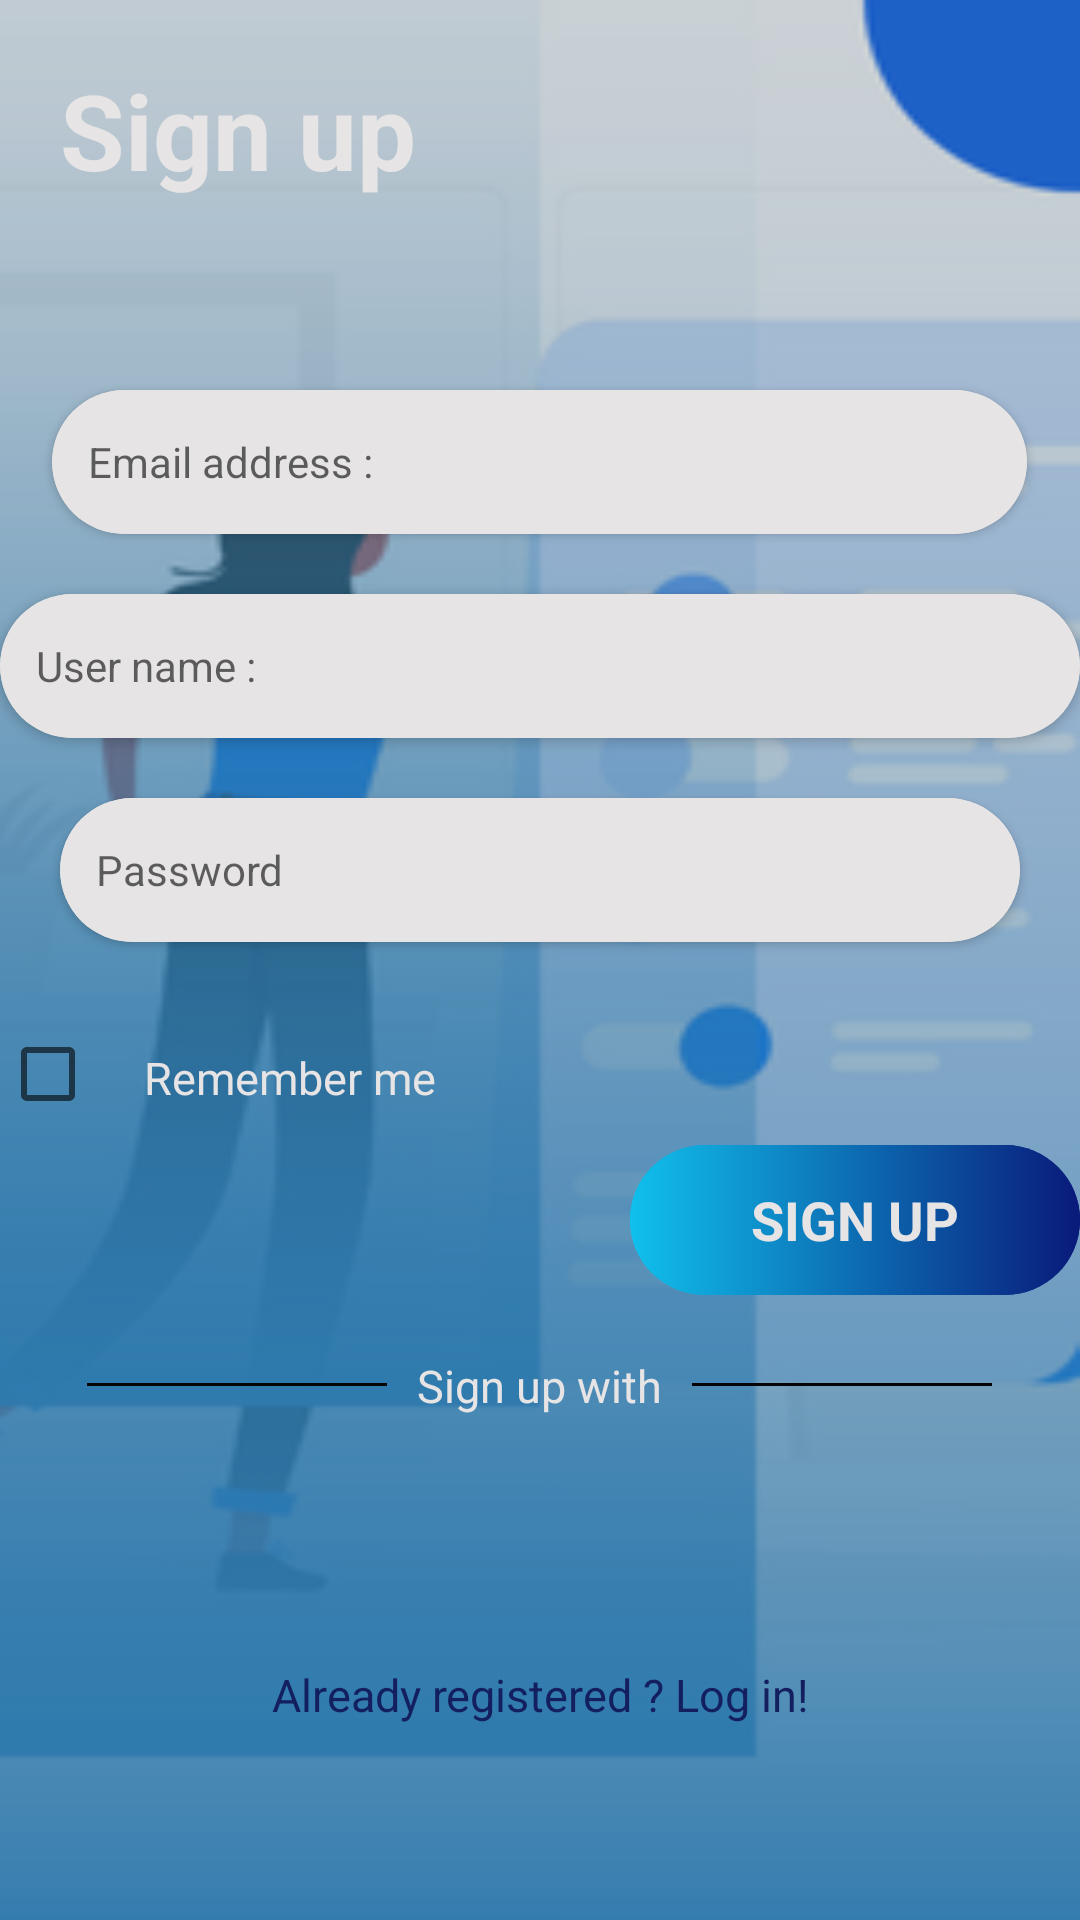

Here is an Android app screen rendered from its layout file. Give the layout XML and the strings, colors and styles it references.
<!-- AndroidManifest.xml: application theme Theme.FrebFit -->
<!-- res/layout/activity_signup.xml -->
<?xml version="1.0" encoding="utf-8"?>
<RelativeLayout xmlns:android="http://schemas.android.com/apk/res/android"
    xmlns:app="http://schemas.android.com/apk/res-auto"
    xmlns:tools="http://schemas.android.com/tools"
    android:layout_width="match_parent"
    android:layout_height="match_parent"
    android:background="@drawable/background2"
    android:backgroundTint="@color/Back_Black"
    android:backgroundTintMode="src_over"
    android:id="@+id/Signup_Layout"
    tools:context=".Login">

    
    <TextView
        android:id="@+id/cardtitle"
        android:layout_width="match_parent"
        android:layout_height="wrap_content"
        android:layout_margin="20sp"
        android:text="@string/sign_up"
        android:textColor="@color/White"
        android:textSize="35sp"
        android:textStyle="bold" />

    <androidx.cardview.widget.CardView
        android:id="@+id/card1"
        android:layout_width="370dp"
        android:layout_height="wrap_content"
        android:layout_centerHorizontal="true"
        android:layout_gravity="center"
        android:layout_marginStart="35sp"
        android:layout_marginTop="130dp"
        app:cardBackgroundColor="@color/White"
        app:cardCornerRadius="25dp">

        <EditText
            android:id="@+id/Email_address"
            android:layout_width="360dp"
            android:layout_height="48sp"
            android:padding="12sp"
            android:autofillHints="Email_address"
            android:hint="@string/email_address"
            android:inputType="textEmailAddress"
            android:background="@color/White"
            android:textColor="@color/Black"
            android:textSize="14sp" />
    </androidx.cardview.widget.CardView>
    
    <androidx.cardview.widget.CardView
        android:id="@+id/card2"
        android:layout_width="370dp"
        android:layout_height="wrap_content"
        android:layout_centerHorizontal="true"
        android:layout_gravity="center"
        android:layout_below="@+id/card1"
        android:layout_marginTop="20dp"
        app:cardBackgroundColor="@color/White"
        app:cardCornerRadius="25dp">

        <EditText
            android:id="@+id/Username"
            android:layout_width="360dp"
            android:layout_height="48sp"
            android:padding="12sp"
            android:autofillHints="username"
            android:hint="@string/user_name"
            android:inputType="text"
            android:background="@color/White"
            android:textColor="@color/Black"
            android:textSize="14sp" />
    </androidx.cardview.widget.CardView>
    
    <androidx.cardview.widget.CardView
        android:id="@+id/card3"
        android:layout_width="370dp"
        android:layout_height="wrap_content"
        android:layout_centerHorizontal="true"
        android:layout_margin="20sp"
        android:layout_gravity="center"
        android:layout_below="@+id/card2"
        app:cardBackgroundColor="@color/White"
        app:cardCornerRadius="25dp">

        <EditText
            android:id="@+id/Password"
            android:layout_width="360dp"
            android:layout_height="48sp"
            android:inputType="textPassword"
            android:padding="12sp"
            android:autofillHints="password"
            android:hint="@string/password"
            android:background="@color/White"
            android:textColor="@color/Black"
            android:textSize="14sp" />
    </androidx.cardview.widget.CardView>
    
    <CheckBox
        android:id="@+id/checkbox"
        android:layout_width="48dp"
        android:layout_height="48dp"
        android:layout_below="@id/card3"
        android:layout_alignParentStart="true"/>
    
    <TextView
        android:id="@+id/rememberme"
        android:layout_width="wrap_content"
        android:layout_height="wrap_content"
        android:layout_below="@+id/card3"
        android:layout_marginTop="15dp"
        android:layout_toEndOf="@+id/checkbox"
        android:text="@string/remember_me"
        android:textColor="@color/White"
        android:textSize="15sp" />

    <RelativeLayout
        android:layout_width="match_parent"
        android:layout_height="wrap_content"
        android:layout_alignParentBottom="true"
        android:layout_marginBottom="50sp">

        <ImageButton
            android:id="@+id/Signup_btn"
            android:layout_width="150dp"
            android:layout_height="50dp"
            android:layout_alignParentEnd="true"
            android:background="@drawable/gradient"
            android:clickable="true"
            android:contentDescription="@string/sign_up"
            android:focusable="true"
            android:onClick="showNotification"
            android:src="@drawable/imagebuttons"
            android:text="@string/Log_in"
            android:textAllCaps="true"
            android:textSize="17sp"
            android:textStyle="bold" />

        <TextView
            android:id="@+id/Signup_txt"
            android:layout_width="100dp"
            android:layout_height="50dp"
            android:layout_alignStart="@+id/Signup_btn"
            android:layout_alignBottom="@+id/Signup_btn"
            android:layout_alignParentEnd="true"
            android:gravity="center"
            android:text="@string/sign_up"
            android:textAllCaps="true"
            android:textColor="@color/White"
            android:textSize="18sp"
            android:textStyle="bold" />

        <View
            android:id="@+id/img_design_right"
            android:layout_width="100dp"
            android:layout_height="1dp"
            android:layout_alignBottom="@+id/Signup_with_options"
            android:layout_toStartOf="@+id/Signup_with_options"
            android:gravity="center"
            android:layout_margin="10sp"
            android:background="@color/Black"/>

        <TextView
            android:id="@+id/Signup_with_options"
            android:layout_width="wrap_content"
            android:layout_height="wrap_content"
            android:layout_below="@+id/Signup_btn"
            android:layout_centerHorizontal="true"
            android:layout_marginTop="20sp"
            android:gravity="center"
            android:text="@string/sign_up_with"
            android:textColor="@color/White"
            android:textSize="15sp" />

        <View
            android:id="@+id/img_design_left"
            android:layout_width="100dp"
            android:layout_height="1dp"
            android:layout_alignBottom="@+id/Signup_with_options"
            android:layout_toEndOf="@+id/Signup_with_options"
            android:gravity="center"
            android:layout_margin="10sp"
            android:background="@color/Black"/>

        <LinearLayout
            android:id="@+id/Socials"
            android:layout_width="wrap_content"
            android:layout_height="wrap_content"
            android:layout_below="@id/Signup_with_options"
            android:layout_centerHorizontal="true"
            android:orientation="horizontal"
            android:padding="10sp">

            <ImageButton
                android:id="@+id/google"
                android:layout_width="48dp"
                android:layout_height="48dp"
                android:background="@drawable/google"
                android:contentDescription="@string/google" />

            <ImageButton
                android:id="@+id/facebook"
                android:layout_width="48dp"
                android:layout_height="48dp"
                android:layout_marginStart="30sp"
                android:background="@drawable/facebook"
                android:contentDescription="@string/facebook" />

            <ImageButton
                android:id="@+id/X"
                android:layout_width="48dp"
                android:layout_height="48dp"
                android:layout_marginStart="30sp"
                android:background="@drawable/twitter"
                android:contentDescription="@string/twitter" />
        </LinearLayout>

        <TextView
            android:id="@+id/Log_in_Link"
            android:layout_width="300sp"
            android:layout_height="50dp"
            android:layout_below="@+id/Socials"
            android:layout_centerHorizontal="true"
            android:clickable="true"
            android:focusable="true"
            android:gravity="center"
            android:text="@string/already_registered_log_in"
            android:textColor="#131F5E"
            android:textSize="15sp" />
    </RelativeLayout>

</RelativeLayout>
<!-- resources referenced by this layout -->
<resources>
  <color name="Back_Black">#395B5959</color>
  <color name="Black">#050505</color>
  <color name="White">#E6E4E4</color>
  <!-- drawable background2: png bitmap (drawable, 40757 bytes) -->
  <!-- drawable gradient (drawable) -->
  <?xml version="1.0" encoding="utf-8"?>
  <shape xmlns:android="http://schemas.android.com/apk/res/android"
      android:shape="rectangle">
      <gradient
          android:startColor="#10C0EC"
          android:endColor="#091A7A"
          android:type= "linear"/>
  
      <corners
          android:radius="34dp"/>
  </shape>
  <!-- drawable imagebuttons (drawable) -->
  <?xml version="1.0" encoding="utf-8"?>
  <selector xmlns:android="http://schemas.android.com/apk/res/android">
      <item android:state_pressed="true"
          android:drawable="@drawable/gradient4" /> 
      <item android:state_focused="true"
          android:drawable="@drawable/gradient2" /> 
      <item android:drawable="@drawable/gradient" /> 
  </selector>
  <string name="Log_in">Log in</string>
  <string name="already_registered_log_in">Already registered ? Log in!</string>
  <string name="email_address">Email address :</string>
  <string name="facebook">facebook</string>
  <string name="google">google</string>
  <string name="password">Password</string>
  <string name="remember_me">Remember me</string>
  <string name="sign_up">Sign up</string>
  <string name="sign_up_with">Sign up with</string>
  <string name="twitter">twitter</string>
  <string name="user_name">User name :</string>
  <style name="Theme.FrebFit" parent="Theme.MaterialComponents.DayNight.DarkActionBar">
          
          <item name="colorPrimary">@color/purple_500</item>
          <item name="colorPrimaryVariant">@color/purple_700</item>
          <item name="colorOnPrimary">@color/white</item>
          
          <item name="colorSecondary">@color/teal_200</item>
          <item name="colorSecondaryVariant">@color/teal_700</item>
          <item name="colorOnSecondary">@color/black</item>
          
          <item name="android:statusBarColor">?attr/colorPrimaryVariant</item>
          <item name="actionBarStyle">@style/MyActionBar</item>
      </style>
  <!-- drawable gradient4 (drawable) -->
  <?xml version="1.0" encoding="utf-8"?>
  <shape xmlns:android="http://schemas.android.com/apk/res/android"
      android:shape="rectangle"
      >
      <gradient
          android:startColor="#030A2E"
          android:endColor="#00020C"
          android:type= "linear"/>
  
  
  
      <corners
          android:radius="34sp"
          />
  
  </shape>
  <!-- drawable gradient2 (drawable) -->
  <?xml version="1.0" encoding="utf-8"?>
  <shape xmlns:android="http://schemas.android.com/apk/res/android"
      android:shape="rectangle"
      >
      <gradient
          android:startColor="#06338F"
          android:endColor="#010517"
          android:type= "linear"/>
  
  
  
      <corners
          android:radius="34dp"
          />
  
  </shape>
  <color name="purple_500">#FF6200EE</color>
  <color name="purple_700">#FF3700B3</color>
  <color name="white">#FFFFFFFF</color>
  <color name="teal_200">#FF03DAC5</color>
  <color name="teal_700">#FF018786</color>
  <color name="black">#312C2C</color>
  <style name="MyActionBar" parent="Widget.AppCompat.Light.ActionBar.Solid.Inverse">
          <item name="background">@android:color/transparent</item>
      </style>
</resources>
